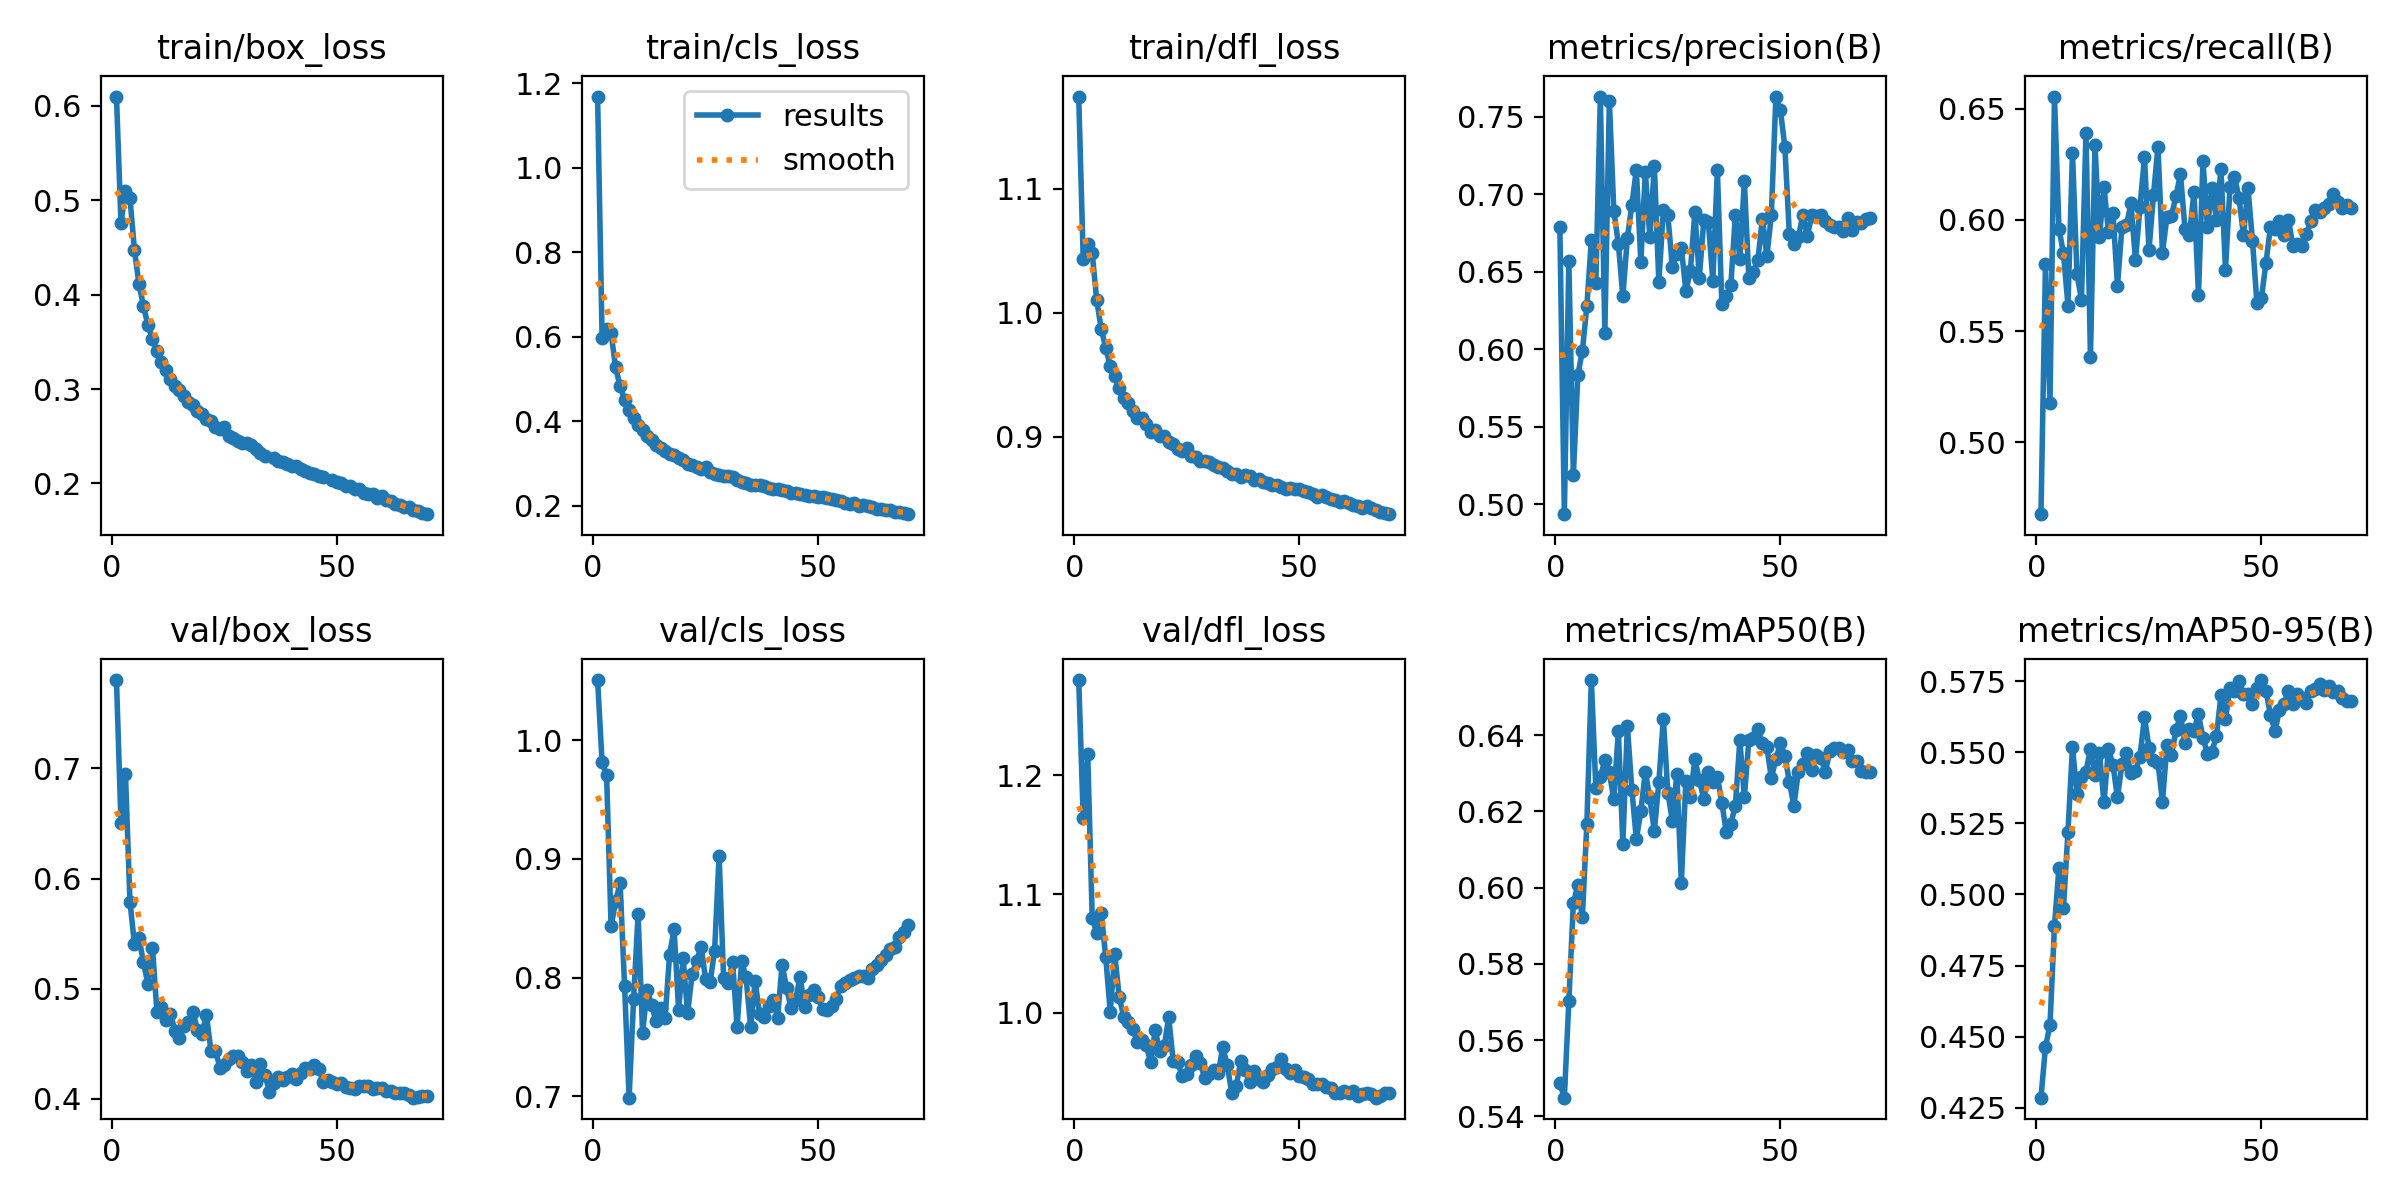

Values plotted in this chart, from the file beside it:
epoch, time, train/box_loss, train/cls_loss, train/dfl_loss, metrics/precision(B), metrics/recall(B), metrics/mAP50(B), metrics/mAP50-95(B), val/box_loss, val/cls_loss, val/dfl_loss, lr/pg0, lr/pg1, lr/pg2
1, 665.9, 0.6099, 1.168, 1.174, 0.6792, 0.4677, 0.5486, 0.4285, 0.7803, 1.051, 1.28, 0.003332, 0.003332, 0.003332
2, 1302, 0.4761, 0.597, 1.043, 0.4937, 0.5799, 0.5449, 0.4464, 0.6503, 0.9814, 1.164, 0.006582, 0.006582, 0.006582
3, 1935, 0.5094, 0.6184, 1.056, 0.6569, 0.5176, 0.5702, 0.4539, 0.6946, 0.971, 1.218, 0.009751, 0.009751, 0.009751
4, 2568, 0.5021, 0.6078, 1.048, 0.5187, 0.6555, 0.5959, 0.4889, 0.579, 0.8432, 1.08, 0.009629, 0.009629, 0.009629
5, 3200, 0.4472, 0.5278, 1.01, 0.5835, 0.5959, 0.6006, 0.5094, 0.5405, 0.8643, 1.067, 0.009505, 0.009505, 0.009505
6, 3833, 0.4112, 0.4829, 0.9868, 0.5989, 0.585, 0.5922, 0.4954, 0.5461, 0.8796, 1.084, 0.009381, 0.009381, 0.009381
7, 4465, 0.388, 0.4509, 0.972, 0.6278, 0.5615, 0.6167, 0.522, 0.5239, 0.7926, 1.047, 0.009258, 0.009258, 0.009258
8, 5098, 0.3674, 0.4254, 0.9573, 0.6706, 0.6302, 0.6545, 0.5519, 0.504, 0.6987, 1.001, 0.009134, 0.009134, 0.009134
9, 5730, 0.3527, 0.4076, 0.9492, 0.6429, 0.5757, 0.6261, 0.5352, 0.5371, 0.7815, 1.049, 0.00901, 0.00901, 0.00901
10, 6362, 0.3398, 0.3905, 0.9393, 0.7632, 0.5641, 0.6289, 0.5412, 0.4785, 0.8536, 1.013, 0.008886, 0.008886, 0.008886
11, 6994, 0.3288, 0.3791, 0.9315, 0.6108, 0.6392, 0.6336, 0.5431, 0.4837, 0.7532, 0.9967, 0.008762, 0.008762, 0.008762
12, 7626, 0.3203, 0.3658, 0.9276, 0.7603, 0.5383, 0.6302, 0.5513, 0.4721, 0.7895, 0.9921, 0.008639, 0.008639, 0.008639
13, 8259, 0.3111, 0.3547, 0.9209, 0.6893, 0.6338, 0.6232, 0.5419, 0.4772, 0.7765, 0.9867, 0.008515, 0.008515, 0.008515
14, 8891, 0.3029, 0.3425, 0.9155, 0.6682, 0.5925, 0.6412, 0.5498, 0.4621, 0.7631, 0.9752, 0.008391, 0.008391, 0.008391
15, 9524, 0.299, 0.3365, 0.9154, 0.6342, 0.6149, 0.6115, 0.5323, 0.4556, 0.774, 0.9775, 0.008268, 0.008268, 0.008268
16, 10156, 0.2931, 0.3295, 0.9105, 0.6719, 0.5945, 0.6425, 0.5513, 0.4664, 0.7658, 0.9727, 0.008144, 0.008144, 0.008144
17, 10788, 0.2863, 0.3225, 0.9042, 0.6933, 0.6032, 0.6258, 0.5454, 0.47, 0.8192, 0.9582, 0.00802, 0.00802, 0.00802
18, 11421, 0.2828, 0.3207, 0.9058, 0.7158, 0.5704, 0.6127, 0.5341, 0.4792, 0.8408, 0.9858, 0.007896, 0.007896, 0.007896
19, 12053, 0.2769, 0.3117, 0.901, 0.6563, 0.5968, 0.6201, 0.5459, 0.4626, 0.7727, 0.9675, 0.007772, 0.007772, 0.007772
20, 12686, 0.2736, 0.3071, 0.9007, 0.7145, 0.5975, 0.6305, 0.5497, 0.4593, 0.8164, 0.9718, 0.007649, 0.007649, 0.007649
21, 13318, 0.268, 0.2992, 0.8958, 0.6728, 0.6075, 0.6234, 0.5425, 0.4761, 0.7699, 0.9963, 0.007525, 0.007525, 0.007525
22, 13950, 0.2657, 0.2964, 0.8939, 0.7185, 0.5819, 0.6149, 0.5434, 0.4434, 0.8028, 0.9594, 0.007401, 0.007401, 0.007401
23, 14582, 0.2601, 0.2927, 0.8904, 0.6432, 0.6058, 0.6277, 0.5485, 0.444, 0.8143, 0.9588, 0.007278, 0.007278, 0.007278
24, 15214, 0.2581, 0.286, 0.8886, 0.6897, 0.6281, 0.6443, 0.5624, 0.4285, 0.8262, 0.9465, 0.007154, 0.007154, 0.007154
25, 15846, 0.2599, 0.2912, 0.8907, 0.6865, 0.5862, 0.625, 0.5516, 0.4304, 0.7987, 0.9484, 0.00703, 0.00703, 0.00703
26, 16478, 0.2507, 0.2799, 0.8842, 0.6534, 0.6111, 0.6175, 0.5474, 0.4363, 0.7962, 0.9563, 0.006906, 0.006906, 0.006906
27, 17111, 0.2484, 0.2757, 0.8834, 0.6614, 0.633, 0.6298, 0.5463, 0.4389, 0.8225, 0.964, 0.006783, 0.006783, 0.006783
28, 17744, 0.2453, 0.272, 0.8802, 0.6655, 0.5852, 0.6012, 0.5326, 0.4393, 0.9028, 0.9578, 0.006659, 0.006659, 0.006659
29, 18376, 0.2432, 0.2705, 0.8806, 0.6378, 0.6015, 0.6281, 0.5525, 0.4332, 0.8, 0.945, 0.006535, 0.006535, 0.006535
30, 19008, 0.2425, 0.2703, 0.8798, 0.6503, 0.6017, 0.6237, 0.549, 0.4256, 0.7951, 0.9483, 0.006411, 0.006411, 0.006411
31, 19641, 0.2408, 0.267, 0.8773, 0.6884, 0.6107, 0.6337, 0.5576, 0.4311, 0.8135, 0.952, 0.006287, 0.006287, 0.006287
32, 20273, 0.2368, 0.2618, 0.8759, 0.6464, 0.6207, 0.6282, 0.5628, 0.4157, 0.758, 0.9492, 0.006164, 0.006164, 0.006164
33, 20906, 0.2324, 0.2558, 0.8747, 0.6836, 0.5961, 0.6232, 0.5534, 0.4317, 0.8138, 0.9711, 0.00604, 0.00604, 0.00604
34, 21538, 0.2295, 0.2529, 0.8721, 0.6823, 0.5933, 0.6303, 0.5583, 0.4215, 0.8002, 0.9561, 0.005916, 0.005916, 0.005916
35, 22170, inf, 0.2499, 0.8701, 0.6444, 0.6126, 0.6278, 0.5576, 0.4067, 0.7582, 0.9327, 0.005792, 0.005792, 0.005792
36, 22802, 0.2268, 0.2496, 0.8698, 0.7158, 0.5662, 0.6292, 0.5633, 0.4146, 0.7972, 0.9382, 0.005669, 0.005669, 0.005669
37, 23434, 0.224, 0.2488, 0.8679, 0.6292, 0.6266, 0.6223, 0.555, 0.4204, 0.7692, 0.9598, 0.005545, 0.005545, 0.005545
38, 24066, 0.223, 0.2469, 0.8691, 0.6344, 0.5969, 0.6145, 0.5495, 0.4174, 0.7671, 0.9516, 0.005421, 0.005421, 0.005421
39, 24699, 0.221, 0.2429, 0.8686, 0.6416, 0.6144, 0.6168, 0.5502, 0.4197, 0.7759, 0.9416, 0.005298, 0.005298, 0.005298
40, 25330, 0.2186, 0.2399, 0.8651, 0.6866, 0.6001, 0.6215, 0.5558, 0.4227, 0.7811, 0.951, 0.005174, 0.005174, 0.005174
41, 25962, 0.2187, 0.2402, 0.8661, 0.6586, 0.623, 0.6387, 0.57, 0.4177, 0.7661, 0.9446, 0.00505, 0.00505, 0.00505
42, 26595, 0.2157, 0.2363, 0.8639, 0.7084, 0.5775, 0.6237, 0.5616, 0.4235, 0.811, 0.9418, 0.004926, 0.004926, 0.004926
43, 27227, 0.2132, 0.2343, 0.8627, 0.646, 0.6147, 0.6388, 0.5724, 0.4277, 0.7915, 0.9475, 0.004803, 0.004803, 0.004803
44, 27859, 0.2107, 0.2309, 0.8615, 0.6499, 0.6194, 0.6392, 0.5714, 0.4271, 0.774, 0.9529, 0.004679, 0.004679, 0.004679
45, 28491, 0.2105, 0.2304, 0.8611, 0.6575, 0.6099, 0.6416, 0.5749, 0.4312, 0.7811, 0.9545, 0.004555, 0.004555, 0.004555
46, 29124, 0.2075, 0.2277, 0.8599, 0.6842, 0.5931, 0.6379, 0.5706, 0.4274, 0.8008, 0.9614, 0.004431, 0.004431, 0.004431
47, 29756, 0.2064, 0.226, 0.858, 0.66, 0.6143, 0.637, 0.5706, 0.415, 0.775, 0.953, 0.004307, 0.004307, 0.004307
48, 30388, inf, 0.2238, 0.8585, 0.6867, 0.5907, 0.6288, 0.5668, 0.4173, 0.7849, 0.9493, 0.004184, 0.004184, 0.004184
49, 31021, 0.2038, 0.2227, 0.8576, 0.7628, 0.5624, 0.6337, 0.5725, 0.4157, 0.7896, 0.9519, 0.00406, 0.00406, 0.00406
50, 31653, 0.2017, 0.2216, 0.8578, 0.7545, 0.565, 0.638, 0.5754, 0.4133, 0.7834, 0.947, 0.003936, 0.003936, 0.003936
51, 32286, 0.2006, 0.22, 0.8563, 0.7308, 0.5807, 0.6345, 0.5716, 0.4141, 0.7733, 0.9455, 0.003812, 0.003812, 0.003812
52, 32918, 0.1976, 0.2171, 0.8558, 0.6742, 0.5969, 0.6279, 0.5631, 0.4106, 0.7723, 0.9445, 0.003689, 0.003689, 0.003689
53, 33551, 0.1973, 0.2154, 0.8542, 0.6682, 0.5958, 0.6214, 0.5574, 0.4098, 0.7763, 0.9404, 0.003565, 0.003565, 0.003565
54, 34183, 0.1936, 0.213, 0.8519, 0.6722, 0.5995, 0.6304, 0.5648, 0.4091, 0.7821, 0.9403, 0.003441, 0.003441, 0.003441
55, 34815, 0.194, 0.2109, 0.8528, 0.6869, 0.593, 0.6323, 0.567, 0.4121, 0.7926, 0.9397, 0.003318, 0.003318, 0.003318
56, 35447, 0.1902, 0.2071, 0.8511, 0.6731, 0.5999, 0.6353, 0.5715, 0.412, 0.7954, 0.9372, 0.003194, 0.003194, 0.003194
57, 36079, 0.1888, 0.2051, 0.8502, 0.687, 0.5882, 0.6309, 0.5668, 0.412, 0.7979, 0.9364, 0.00307, 0.00307, 0.00307
58, 36711, 0.189, 0.2061, 0.8491, 0.6861, 0.589, 0.6348, 0.5706, 0.4087, 0.7993, 0.9328, 0.002946, 0.002946, 0.002946
59, 37343, 0.185, 0.2004, 0.8474, 0.6869, 0.5881, 0.6341, 0.569, 0.4101, 0.8011, 0.9323, 0.002822, 0.002822, 0.002822
60, 37975, 0.1863, 0.2008, 0.8485, 0.6829, 0.5935, 0.6303, 0.5674, 0.4098, 0.8017, 0.9341, 0.002699, 0.002699, 0.002699
... 10 more rows
